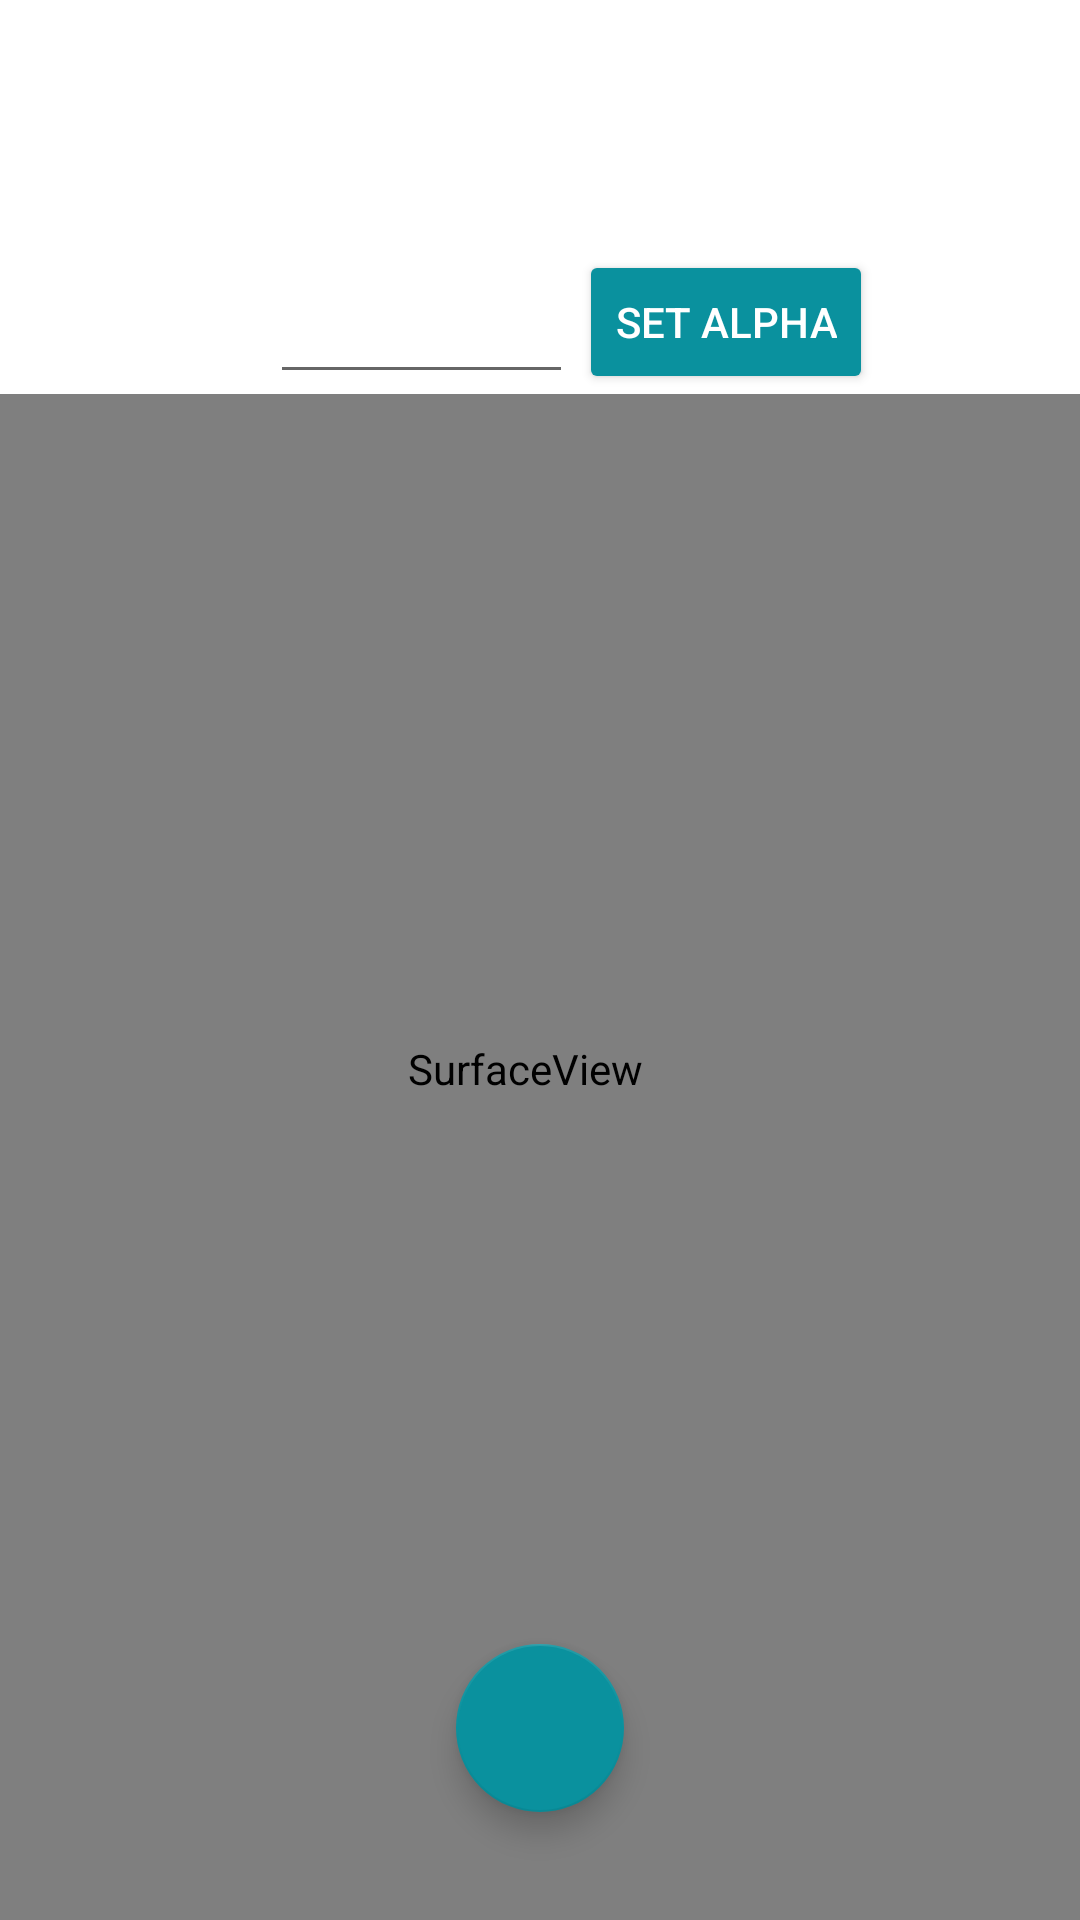

Reconstruct the res/layout file that produces this screen, plus the resources it refers to.
<!-- AndroidManifest.xml: application theme AppTheme -->
<!-- res/layout/alpha.xml -->
<?xml version="1.0" encoding="utf-8"?>
<LinearLayout xmlns:android="http://schemas.android.com/apk/res/android"
    android:orientation="vertical" android:layout_width="match_parent"
    android:layout_height="match_parent">

    <RelativeLayout
        android:layout_width="match_parent"
        android:layout_height="match_parent"
        android:layout_gravity="center_horizontal">

        <EditText
            android:layout_width="wrap_content"
            android:layout_height="wrap_content"
            android:inputType="number"
            android:ems="10"
            android:id="@+id/editText_alpha"
            android:layout_marginTop="90dp"
            android:layout_alignParentTop="true"
            android:layout_alignParentLeft="true"
            android:layout_alignParentStart="true"
            android:layout_marginLeft="90dp"
            android:layout_marginStart="90dp"
            android:layout_marginRight="100dp"
            android:layout_marginEnd="100dp"
            android:layout_alignRight="@+id/button_alpha"
            android:layout_alignEnd="@+id/button_alpha"
             />

        <Button
            android:layout_width="wrap_content"
            android:layout_height="wrap_content"
            android:text="Set Alpha"
            android:id="@+id/button_alpha"
            android:layout_alignBottom="@+id/editText_alpha"
            android:layout_alignParentRight="true"
            android:layout_alignParentEnd="true"
            android:layout_marginRight="69dp"
            android:layout_marginEnd="69dp"
            android:textColor="#ffffff"
            />

        <FrameLayout

            android:id="@+id/Alpha_container"
            android:layout_width="match_parent"
            android:layout_height="match_parent"
            android:layout_below="@+id/button_alpha"
            >
            <SurfaceView
                android:layout_width="match_parent"
                android:layout_height="match_parent"
                android:id="@+id/surface_plane_one"
                android:layout_gravity="center" />
            <SurfaceView
                android:layout_width="250dp"
                android:layout_height="250dp"
                android:id="@+id/surface_plane_two"
                android:layout_marginBottom="100dp"
                android:layout_marginLeft="50dp"
                android:layout_marginRight="50dp"
                android:layout_marginTop="100dp"/>
        </FrameLayout>

        <android.support.design.widget.FloatingActionButton
            android:id="@+id/fab_alpha"
            android:layout_width="wrap_content"
            android:layout_height="wrap_content"
            android:layout_gravity="bottom|end"
            android:layout_marginBottom="36dp"
            android:layout_alignParentBottom="true"
            android:layout_centerHorizontal="true" />



    </RelativeLayout>
</LinearLayout>
<!-- resources referenced by this layout -->
<resources>
  <style name="AppTheme" parent="Base.Theme.AppCompat.Light.DarkActionBar">
          
          <item name="colorPrimary">@color/colorPrimary</item>
          <item name="colorPrimaryDark">@color/colorPrimaryDark</item>
          <item name="colorAccent">@color/colorAccent</item>
          <item name="colorButtonNormal">@color/button_normal</item>
          <item name="android:windowBackground">@color/windowBackground</item>
          <item name="android:navigationBarColor">@color/navigationBarcolor</item>
      </style>
  <color name="colorPrimary">#0a919e</color>
  <color name="colorPrimaryDark">#0a919e</color>
  <color name="colorAccent">#0a919e</color>
  <color name="button_normal">#0a919e</color>
  <color name="windowBackground">#ffffff</color>
  <color name="navigationBarcolor">#0a919e</color>
</resources>
